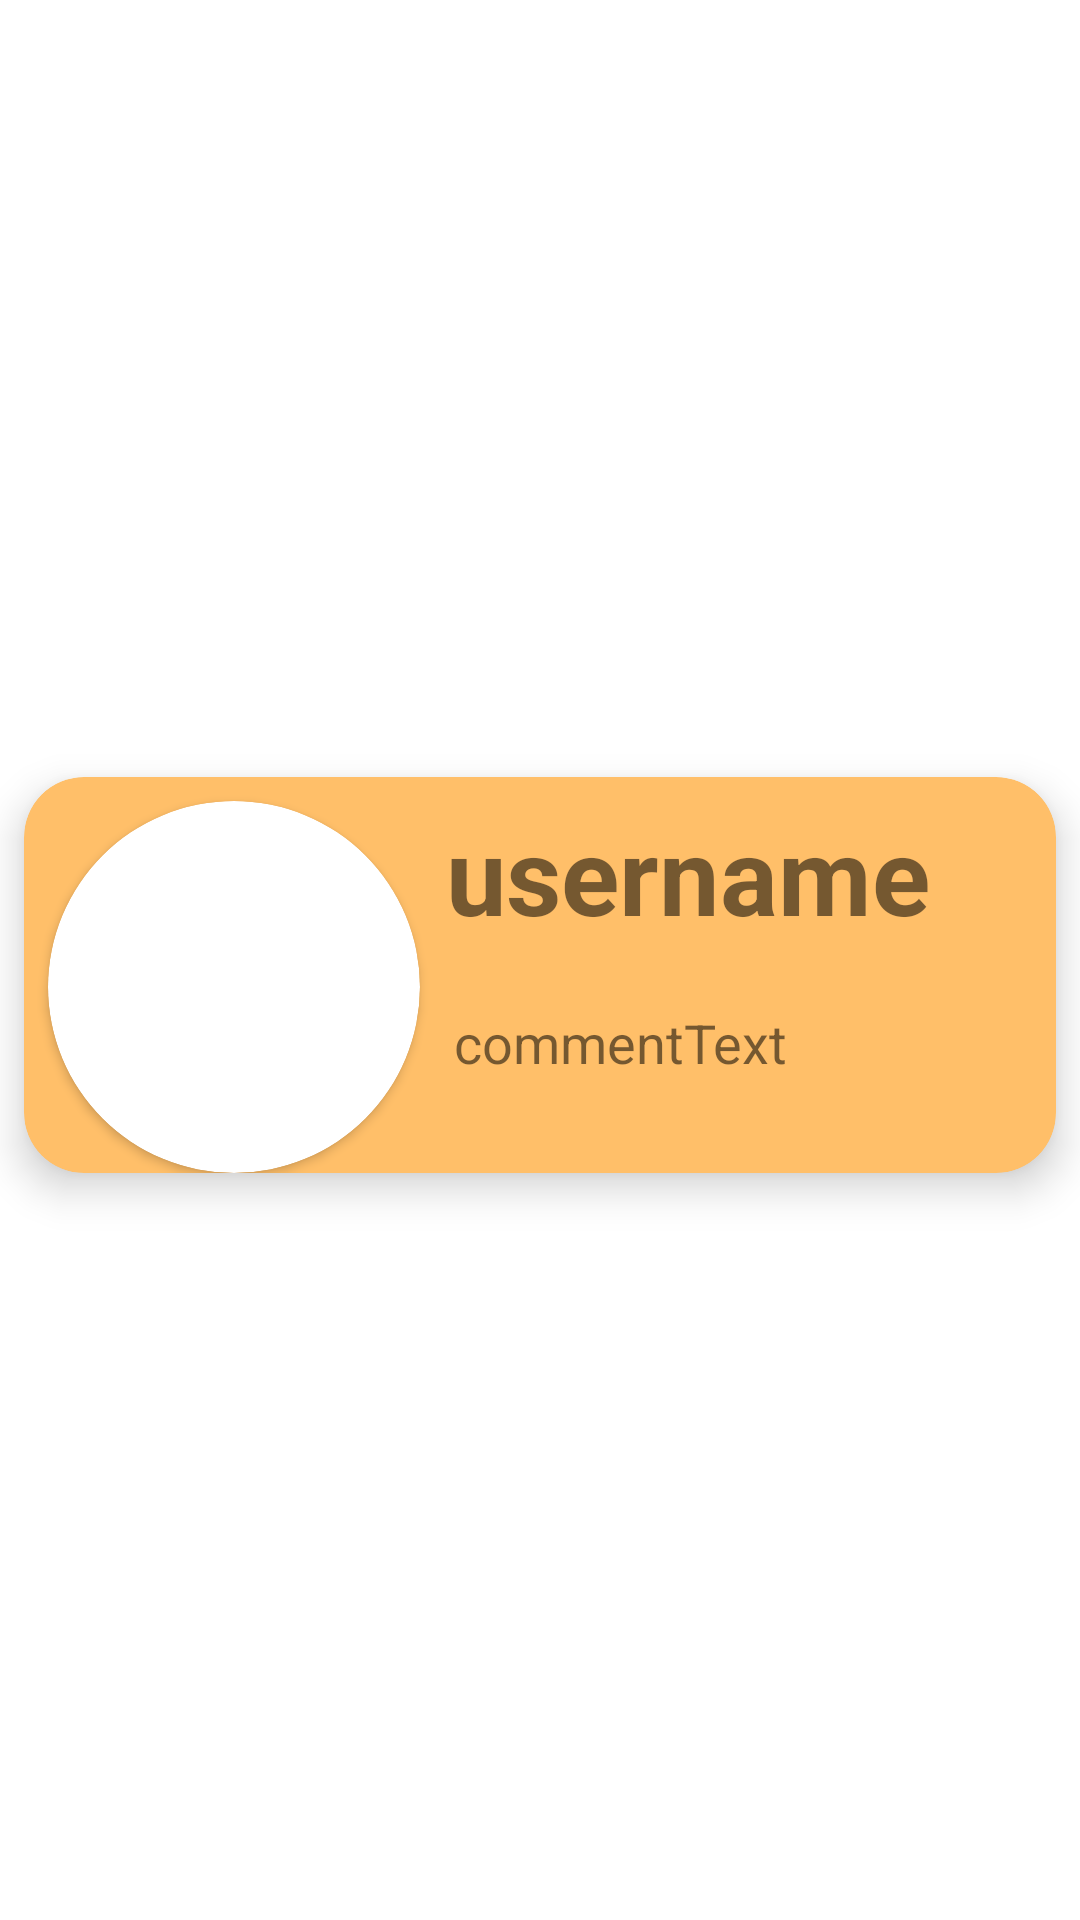

The Android layout XML behind this screen, and the referenced resources:
<!-- AndroidManifest.xml: application theme Theme.LaedsGo -->
<!-- res/layout/recycler_view_row.xml -->
<?xml version="1.0" encoding="utf-8"?>
<androidx.constraintlayout.widget.ConstraintLayout xmlns:android="http://schemas.android.com/apk/res/android"
    xmlns:app="http://schemas.android.com/apk/res-auto"
    xmlns:tools="http://schemas.android.com/tools"
    android:layout_width="match_parent"
    android:layout_height="wrap_content"
    >

    <androidx.cardview.widget.CardView
        android:layout_width="match_parent"
        android:layout_height="wrap_content"
        android:layout_marginTop="15dp"
        android:layout_marginBottom="5dp"
        android:layout_marginStart="8dp"
        android:layout_marginEnd="8dp"
        app:cardCornerRadius="20dp"
        app:cardElevation="8dp"
        app:layout_constraintBottom_toBottomOf="parent"
        app:layout_constraintEnd_toEndOf="parent"
        app:layout_constraintStart_toStartOf="parent"
        app:layout_constraintTop_toTopOf="parent"
        app:cardBackgroundColor="@color/LaedsGo5">

        <androidx.constraintlayout.widget.ConstraintLayout
            android:layout_width="match_parent"
            android:layout_height="wrap_content">

            <androidx.cardview.widget.CardView
                android:id="@+id/cardView"
                android:layout_width="124dp"
                android:layout_height="124dp"
                android:layout_gravity="center_vertical"
                android:layout_marginStart="8dp"
                android:layout_marginTop="8dp"
                app:cardCornerRadius="64dp"
                app:layout_constraintStart_toStartOf="parent"
                app:layout_constraintTop_toTopOf="parent"
                tools:ignore="MissingConstraints">

                <ImageView
                    android:id="@+id/imageView"
                    android:layout_width="wrap_content"
                    android:layout_height="wrap_content"
                    android:scaleType="centerCrop"
                    android:padding="5dp"
                    app:layout_constraintBottom_toBottomOf="parent"
                    app:layout_constraintStart_toStartOf="parent"
                    app:layout_constraintTop_toTopOf="parent"
                    app:srcCompat="@drawable/baseline_add_comment_24" />
            </androidx.cardview.widget.CardView>

            <TextView
                android:id="@+id/username"
                android:layout_width="wrap_content"
                android:layout_height="wrap_content"
                android:layout_marginTop="8dp"
                android:text="username"
                android:textSize="36sp"
                android:textStyle="bold"
                app:layout_constraintEnd_toEndOf="parent"
                app:layout_constraintHorizontal_bias="0.168"
                app:layout_constraintStart_toEndOf="@+id/cardView"
                app:layout_constraintTop_toTopOf="parent" />

            <TextView
                android:id="@+id/commentText"
                android:layout_width="wrap_content"
                android:layout_height="wrap_content"
                android:layout_marginTop="20dp"
                android:text="commentText"
                android:textSize="18dp"
                app:layout_constraintEnd_toEndOf="parent"
                app:layout_constraintHorizontal_bias="0.111"
                app:layout_constraintStart_toEndOf="@+id/cardView"
                app:layout_constraintTop_toBottomOf="@+id/username" />

        </androidx.constraintlayout.widget.ConstraintLayout>
    </androidx.cardview.widget.CardView>
</androidx.constraintlayout.widget.ConstraintLayout>
<!-- resources referenced by this layout -->
<resources>
  <color name="LaedsGo5">#FFBF69</color>
  <style name="Theme.LaedsGo" parent="Theme.MaterialComponents.DayNight.DarkActionBar">
          
          <item name="colorPrimary">@color/purple_500</item>
          <item name="colorPrimaryVariant">@color/purple_700</item>
          <item name="colorOnPrimary">@color/white</item>
          
          <item name="colorSecondary">@color/teal_200</item>
          <item name="colorSecondaryVariant">@color/teal_700</item>
          <item name="colorOnSecondary">@color/black</item>
          
          <item name="android:statusBarColor">?attr/colorPrimaryVariant</item>
  
          
      </style>
  <color name="purple_500">#FF6200EE</color>
  <color name="purple_700">#FF3700B3</color>
  <color name="white">#FFFFFFFF</color>
  <color name="teal_200">#A403DAC5</color>
  <color name="teal_700">#FF018786</color>
  <color name="black">#FF000000</color>
</resources>
